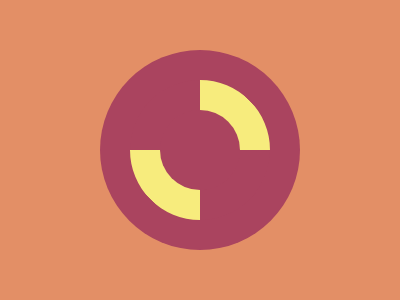

Recreate this image using only HTML and CSS.

<div a></div><div b></div><style>body{margin:0;background:#E38F66;display:flex;justify-content:center;align-items:center;}[a]{position:absolute;width:80px;height:80px;border:30px solid #aa445f;border-radius:50%;border-bottom-color:#f7ec7d;border-top-color:#f7ec7d;transform:rotate(45deg)}[b]{position:absolute;width:200px;height:200px;border-radius:50%;background:#aa445f;z-index:-100}</style>